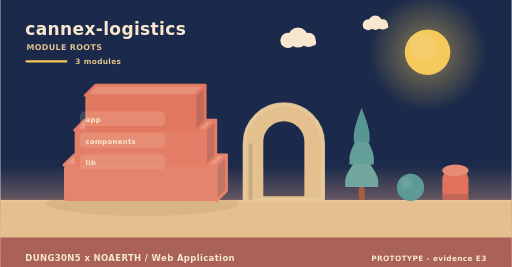
t = 0.00 s
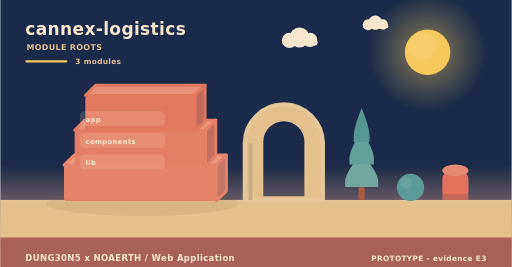
t = 2.00 s
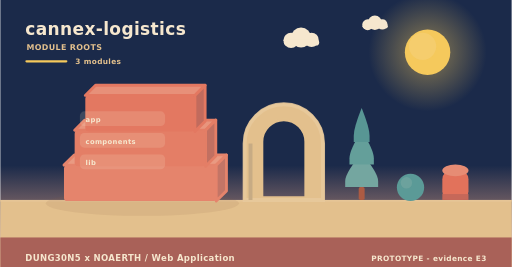
t = 4.00 s
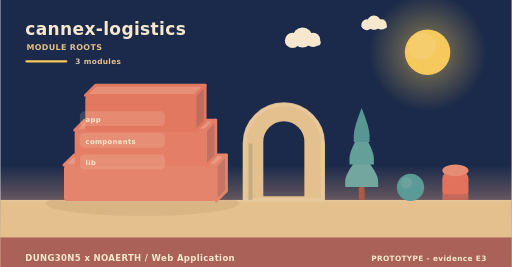
t = 6.00 s
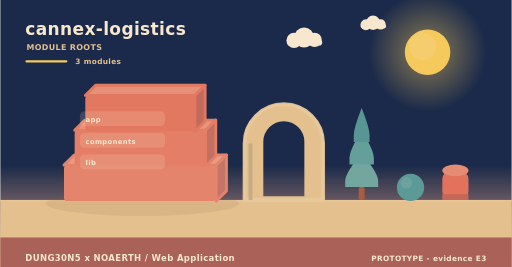
t = 8.00 s
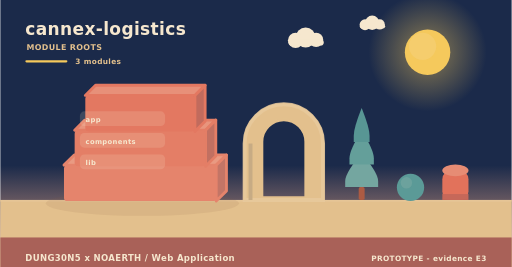
t = 10.00 s

The animated SVG that drew these frames (rendered in a browser with its animation timeline set to each time). Animation: 5 SMIL elements (animateTransform=5); frames cover the first 10.00 s, repeats indefinitely.

<svg xmlns="http://www.w3.org/2000/svg" width="900" height="470" viewBox="0 0 900 470" role="img" aria-label="cannex-logistics - how it is built"><linearGradient id="skya" x1="0" y1="0" x2="0" y2="1"><stop offset="0" stop-color="#1b2a4a"/><stop offset="0.62" stop-color="#1b2a4a"/><stop offset="1" stop-color="#f3ad8a"/></linearGradient><rect width="900" height="470" fill="url(#skya)"/><radialGradient id="suna"><stop offset="0.35" stop-color="#f5c95c" stop-opacity="0.34"/><stop offset="1" stop-color="#f5c95c" stop-opacity="0"/></radialGradient><circle cx="752" cy="92" r="104" fill="url(#suna)"/><circle cx="752" cy="92" r="40" fill="#f5c95c"/><circle cx="743.2" cy="81.6" r="24" fill="#f5d27e" opacity="0.5"/><g><circle cx="524" cy="66" r="17.64" fill="#f6e7ce"/><circle cx="506.36" cy="71.04" r="13.44" fill="#f6e7ce"/><circle cx="542.48" cy="70.2" r="12.6" fill="#f6e7ce"/><rect x="493.76" y="69.36" width="62.16" height="10.92" rx="5.46" fill="#f6e7ce"/><animateTransform attributeName="transform" type="translate" values="0 0;24 0;0 0" dur="36s" begin="0s" repeatCount="indefinite"/></g><g><circle cx="660" cy="40" r="12.6" fill="#f6e7ce"/><circle cx="647.4" cy="43.6" r="9.6" fill="#f6e7ce"/><circle cx="673.2" cy="43" r="9" fill="#f6e7ce"/><rect x="638.4" y="42.4" width="44.4" height="7.8" rx="3.9" fill="#f6e7ce"/><animateTransform attributeName="transform" type="translate" values="0 0;-18 0;0 0" dur="46s" begin="3s" repeatCount="indefinite"/></g><rect x="0" y="352" width="900" height="118" fill="#e3c08d"/><rect x="0" y="352" width="900" height="3" fill="#e6c596"/><text x="44" y="62" font-family="Verdana,DejaVu Sans,sans-serif" font-size="30" font-weight="700" letter-spacing="0.6" fill="#f6e7ce" text-anchor="start">cannex-logistics</text><text x="46" y="88" font-family="Verdana,DejaVu Sans,sans-serif" font-size="14" font-weight="700" letter-spacing="0.6" fill="#e3c08d" text-anchor="start">MODULE ROOTS</text><rect x="44" y="106" width="74" height="4" rx="2" fill="#f5c95c"/><text x="132" y="112" font-family="Verdana,DejaVu Sans,sans-serif" font-size="13" font-weight="700" letter-spacing="0.6" fill="#e3c08d" text-anchor="start">3 modules</text><ellipse cx="250" cy="358" rx="170" ry="22" fill="rgba(138,90,68,0.11)"/><path d="M112,290.67 L380,290.67 L398,272.67 L130,272.67 Z" fill="#e99a82" stroke="#e5846c" stroke-width="5" stroke-linejoin="round"/><path d="M380,290.67 L398,272.67 L398,336 L380,354 Z" fill="#c37566" stroke="#e5846c" stroke-width="5" stroke-linejoin="round"/><rect x="112" y="290.67" width="268" height="63.33" rx="6" fill="#e5846c"/><path d="M130.76,229.33 L361.24,229.33 L379.24,211.33 L148.76,211.33 Z" fill="#e8957d" stroke="#e47e66" stroke-width="5" stroke-linejoin="round"/><path d="M361.24,229.33 L379.24,211.33 L379.24,274.67 L361.24,292.67 Z" fill="#c27061" stroke="#e47e66" stroke-width="5" stroke-linejoin="round"/><rect x="130.76" y="229.33" width="230.48" height="63.33" rx="6" fill="#e47e66"/><path d="M149.52,168 L342.48,168 L360.48,150 L167.52,150 Z" fill="#e79079" stroke="#e37861" stroke-width="5" stroke-linejoin="round"/><path d="M342.48,168 L360.48,150 L360.48,213.33 L342.48,231.33 Z" fill="#c16b5d" stroke="#e37861" stroke-width="5" stroke-linejoin="round"/><rect x="149.52" y="168" width="192.96" height="63.33" rx="6" fill="#e37861"/><rect x="140" y="196" width="150" height="26" rx="8" fill="rgba(246,231,206,0.16)" opacity="0.94"/><g><text x="150" y="215" font-family="Verdana,DejaVu Sans,sans-serif" font-size="12" font-weight="700" letter-spacing="0.6" fill="#f6e7ce" text-anchor="start">app</text><animateTransform attributeName="transform" type="translate" values="0 10;0 0" dur="0.7s" begin="0.3s" fill="freeze"/></g><rect x="140" y="234" width="150" height="26" rx="8" fill="rgba(246,231,206,0.16)" opacity="0.94"/><g><text x="150" y="253" font-family="Verdana,DejaVu Sans,sans-serif" font-size="12" font-weight="700" letter-spacing="0.6" fill="#f6e7ce" text-anchor="start">components</text><animateTransform attributeName="transform" type="translate" values="0 10;0 0" dur="0.7s" begin="0.5s" fill="freeze"/></g><rect x="140" y="272" width="150" height="26" rx="8" fill="rgba(246,231,206,0.16)" opacity="0.94"/><g><text x="150" y="291" font-family="Verdana,DejaVu Sans,sans-serif" font-size="12" font-weight="700" letter-spacing="0.6" fill="#f6e7ce" text-anchor="start">lib</text><animateTransform attributeName="transform" type="translate" values="0 10;0 0" dur="0.7s" begin="0.7s" fill="freeze"/></g><path d="M430,352 L430,252.64 A69,69 0 0 1 568,252.64 L568,352 Z M460.36,348 L460.36,249.55 A38.64,38.64 0 0 1 537.64,249.55 L537.64,348 Z" fill="#e3c08d" fill-rule="evenodd" stroke="#e3c08d" stroke-width="5" stroke-linejoin="round"/><path d="M430,352 L430,252.64 A69,69 0 0 1 568,252.64 L568,352 Z" fill="none" stroke="#e8c99d" stroke-width="7" stroke-linecap="round" opacity="0.85"/><rect x="436.9" y="252.64" width="6.9" height="99.36" fill="#c7ab84"/><rect x="630.78" y="329.28" width="10.44" height="22.72" rx="2.9" fill="#ac5b43"/><path d="M636,269.64 Q607,304.23 607,318.54 Q607,329.28 607,329.28 L665,329.28 Q665,329.28 665,318.54 Q665,304.23 636,269.64 Z" fill="#74a6a0"/><path d="M636,229.88 Q614.54,264.47 614.54,278.78 Q614.54,289.52 614.54,289.52 L657.46,289.52 Q657.46,289.52 657.46,278.78 Q657.46,264.47 636,229.88 Z" fill="#649f9a"/><path d="M636,190.12 Q622.08,224.71 622.08,239.02 Q622.08,249.76 622.08,249.76 L649.92,249.76 Q649.92,249.76 649.92,239.02 Q649.92,224.71 636,190.12 Z" fill="#589694"/><circle cx="722" cy="330" r="24" fill="#5b9a97"/><circle cx="714.8" cy="321.84" r="10.08" fill="#7aa9a2" opacity="0.55"/><rect x="778" y="300" width="46" height="52" rx="15.33" fill="#e2725b"/><ellipse cx="801" cy="300" rx="23" ry="10.4" fill="#e68c74"/><rect x="778" y="341.6" width="46" height="10.4" fill="#c66859"/><rect x="0" y="418" width="900" height="52" rx="0" fill="#a65c56" opacity="0.94"/><text x="44" y="460" font-family="Verdana,DejaVu Sans,sans-serif" font-size="15" font-weight="700" letter-spacing="0.6" fill="#f6e7ce" text-anchor="start">DUNG30N5 x NOAERTH  /  Web Application</text><text x="856" y="460" font-family="Verdana,DejaVu Sans,sans-serif" font-size="13" font-weight="700" letter-spacing="0.6" fill="#f6e7ce" text-anchor="end">PROTOTYPE  -  evidence E3</text></svg>
